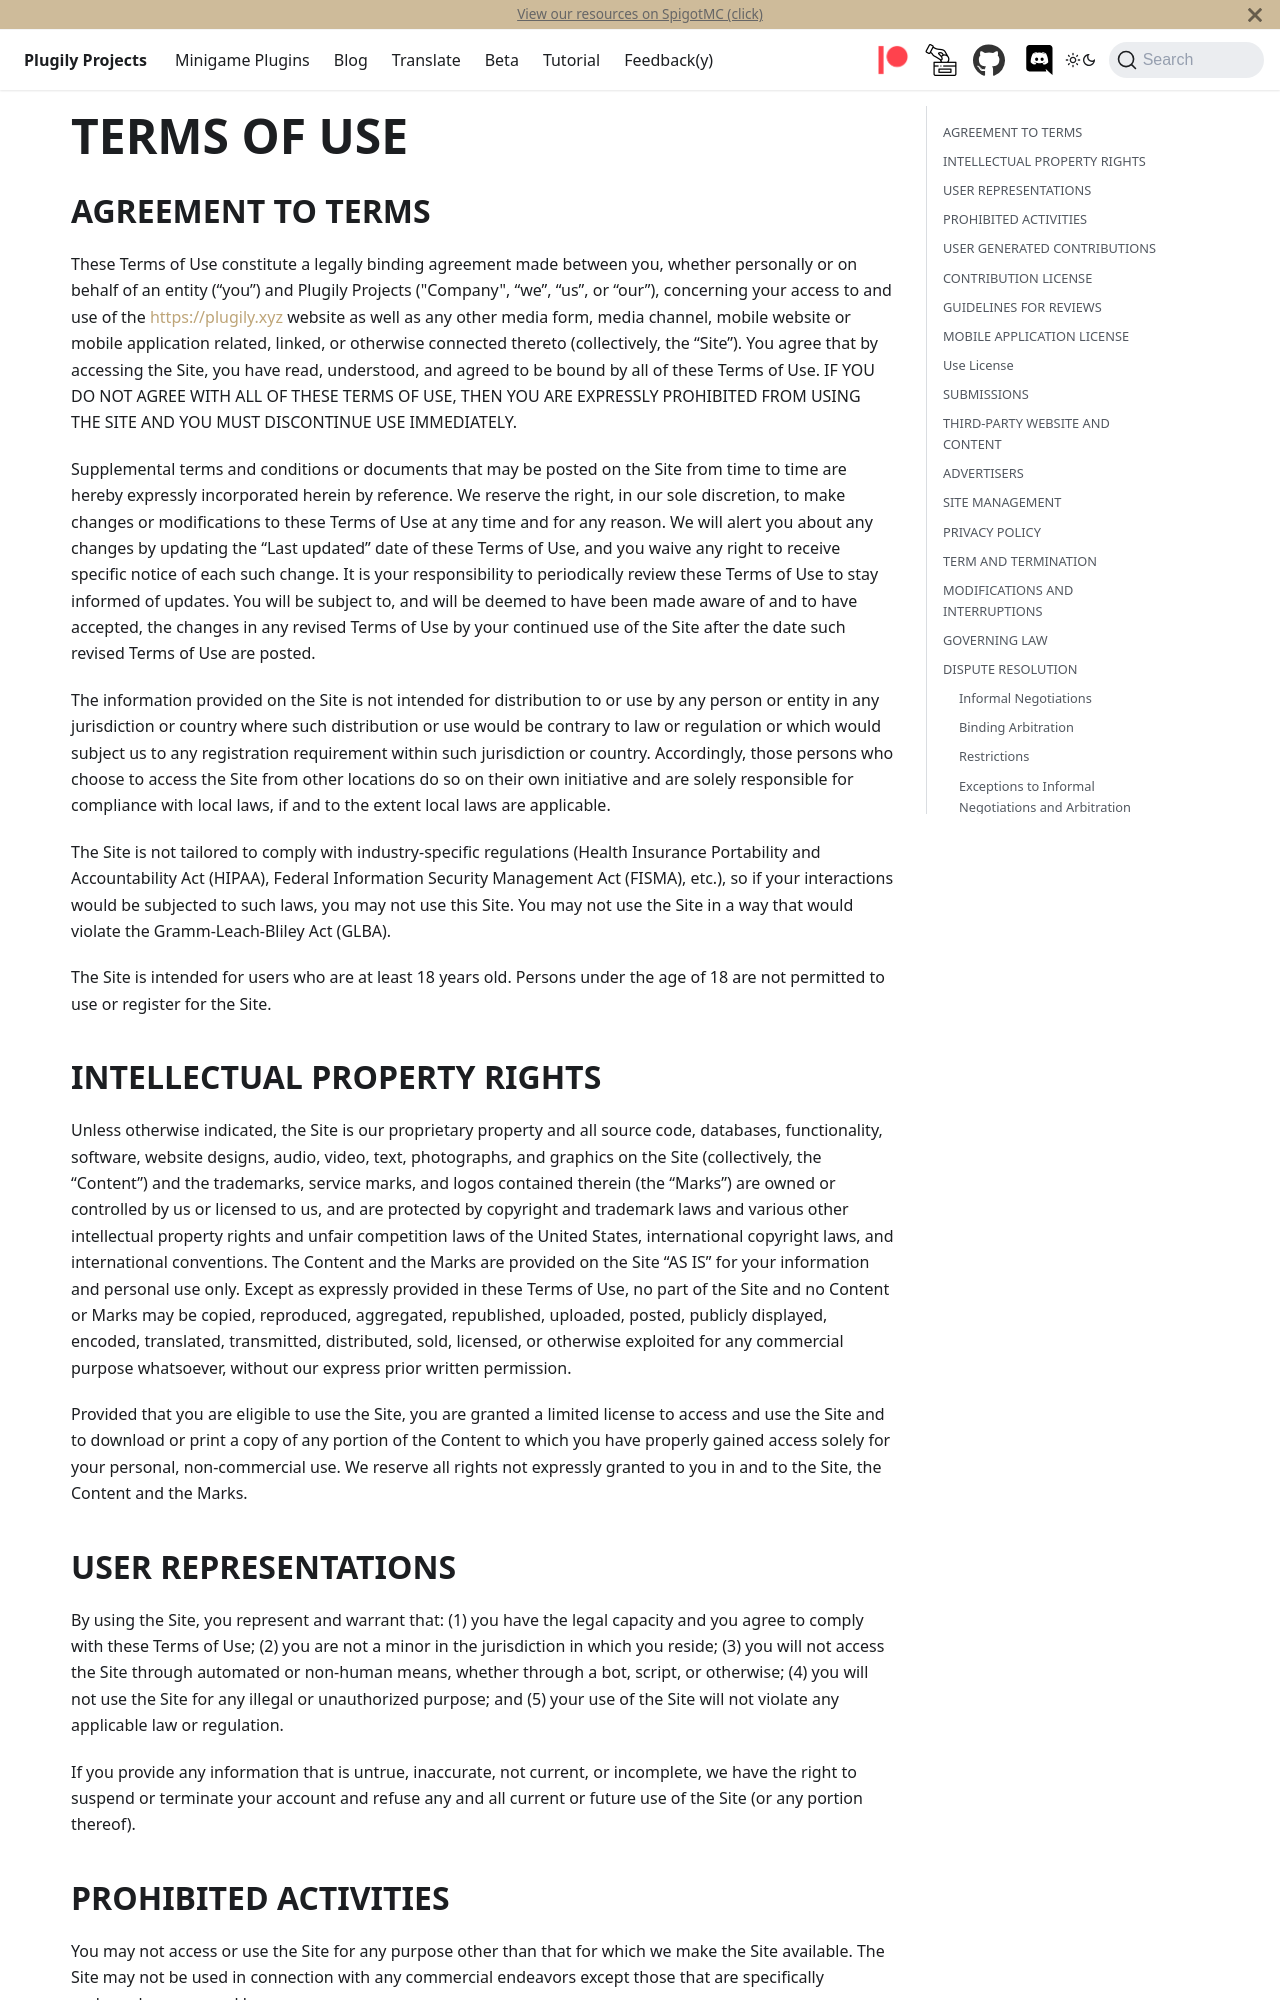

repository: Plugily-Projects/plugily-projects.github.io · page: plugily/english/terms/index.html · generator: docusaurus

---
id: terms
title: TERMS OF USE
---


## AGREEMENT TO TERMS

These Terms of Use constitute a legally binding agreement made between you, whether personally or on behalf of an entity (“you”) and Plugily Projects ("Company", “we”, “us”, or “our”), concerning your access to and use of the https://plugily.xyz website as well as any other media form, media channel, mobile website or mobile application related, linked, or otherwise connected thereto (collectively, the “Site”). You agree that by accessing the Site, you have read, understood, and agreed to be bound by all of these Terms of Use. IF YOU DO NOT AGREE WITH ALL OF THESE TERMS OF USE, THEN YOU ARE EXPRESSLY PROHIBITED FROM USING THE SITE AND YOU MUST DISCONTINUE USE IMMEDIATELY.

Supplemental terms and conditions or documents that may be posted on the Site from time to time are hereby expressly incorporated herein by reference. We reserve the right, in our sole discretion, to make changes or modifications to these Terms of Use at any time and for any reason. We will alert you about any changes by updating the “Last updated” date of these Terms of Use, and you waive any right to receive specific notice of each such change. It is your responsibility to periodically review these Terms of Use to stay informed of updates. You will be subject to, and will be deemed to have been made aware of and to have accepted, the changes in any revised Terms of Use by your continued use of the Site after the date such revised Terms of Use are posted.

The information provided on the Site is not intended for distribution to or use by any person or entity in any jurisdiction or country where such distribution or use would be contrary to law or regulation or which would subject us to any registration requirement within such jurisdiction or country. Accordingly, those persons who choose to access the Site from other locations do so on their own initiative and are solely responsible for compliance with local laws, if and to the extent local laws are applicable.

The Site is not tailored to comply with industry-specific regulations (Health Insurance Portability and Accountability Act (HIPAA), Federal Information Security Management Act (FISMA), etc.), so if your interactions would be subjected to such laws, you may not use this Site. You may not use the Site in a way that would violate the Gramm-Leach-Bliley Act (GLBA).

The Site is intended for users who are at least 18 years old. Persons under the age of 18 are not permitted to use or register for the Site.


## INTELLECTUAL PROPERTY RIGHTS

Unless otherwise indicated, the Site is our proprietary property and all source code, databases, functionality, software, website designs, audio, video, text, photographs, and graphics on the Site (collectively, the “Content”) and the trademarks, service marks, and logos contained therein (the “Marks”) are owned or controlled by us or licensed to us, and are protected by copyright and trademark laws and various other intellectual property rights and unfair competition laws of the United States, international copyright laws, and international conventions. The Content and the Marks are provided on the Site “AS IS” for your information and personal use only. Except as expressly provided in these Terms of Use, no part of the Site and no Content or Marks may be copied, reproduced, aggregated, republished, uploaded, posted, publicly displayed, encoded, translated, transmitted, distributed, sold, licensed, or otherwise exploited for any commercial purpose whatsoever, without our express prior written permission.

Provided that you are eligible to use the Site, you are granted a limited license to access and use the Site and to download or print a copy of any portion of the Content to which you have properly gained access solely for your personal, non-commercial use. We reserve all rights not expressly granted to you in and to the Site, the Content and the Marks.


## USER REPRESENTATIONS

By using the Site, you represent and warrant that:  (1) you have the legal capacity and you agree to comply with these Terms of Use; (2) you are not a minor in the jurisdiction in which you reside; (3) you will not access the Site through automated or non-human means, whether through a bot, script, or otherwise; (4) you will not use the Site for any illegal or unauthorized purpose; and (5) your use of the Site will not violate any applicable law or regulation.

If you provide any information that is untrue, inaccurate, not current, or incomplete, we have the right to suspend or terminate your account and refuse any and all current or future use of the Site (or any portion thereof).
